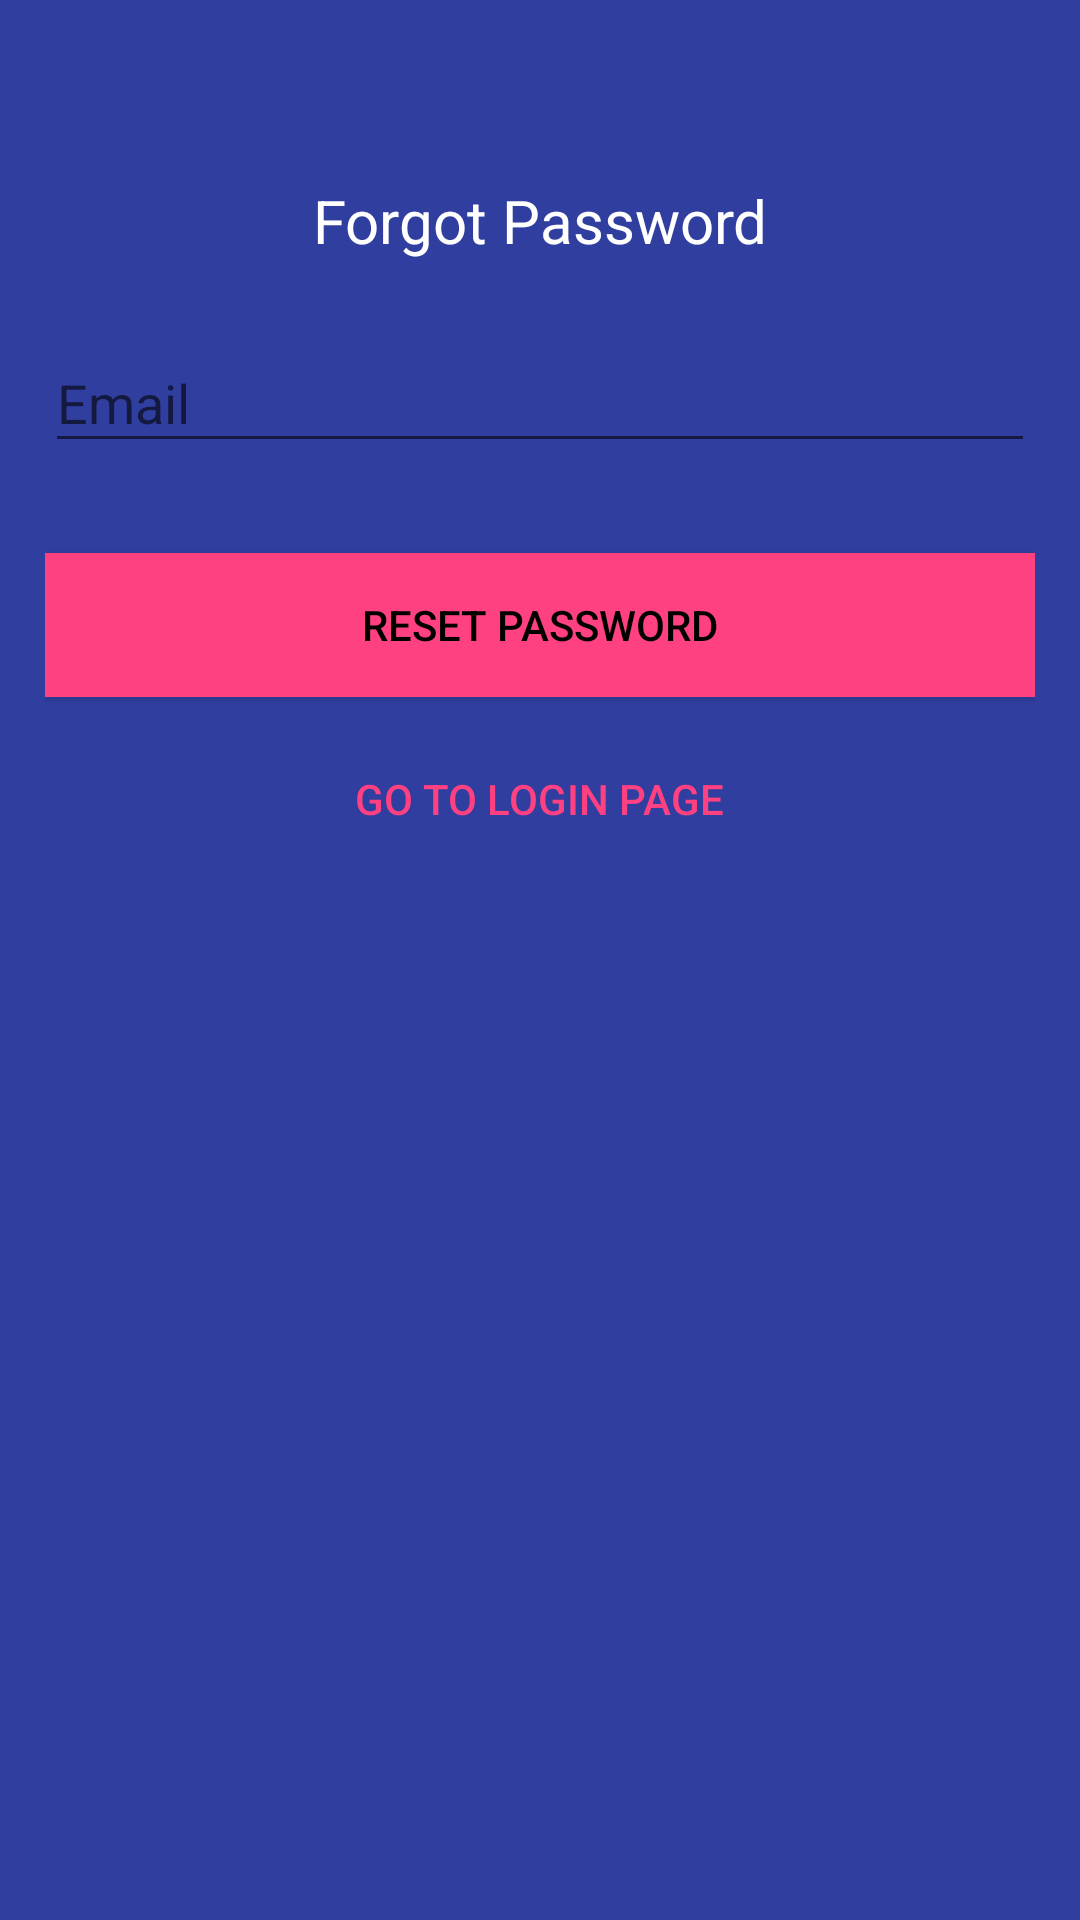

Produce the Android XML layout that renders to this screen, including the resource entries it uses.
<!-- AndroidManifest.xml: application theme AppTheme -->
<!-- res/layout/activity_forget_password.xml -->
<?xml version="1.0" encoding="utf-8"?>
<LinearLayout xmlns:android="http://schemas.android.com/apk/res/android"
    xmlns:app="http://schemas.android.com/apk/res-auto"
    xmlns:tools="http://schemas.android.com/tools"
    android:layout_width="match_parent"
    android:layout_height="match_parent"
    tools:context="com.example.meghabajaj.womanhackathon.ForgetPasswordActivity"
    android:orientation="vertical"
    android:background="@color/colorPrimaryDark">
    <ProgressBar
        android:id="@+id/progressBar"
        android:layout_width="30dp"
        android:layout_height="30dp"
        android:layout_gravity="center|bottom"
        android:layout_marginBottom="20dp"
        android:visibility="gone" />
    <ScrollView
        android:id="@+id/login_form"
        android:layout_width="match_parent"
        android:layout_height="match_parent">

    <LinearLayout
        android:layout_width="fill_parent"
        android:layout_height="wrap_content"
        android:layout_marginTop="30dp"
        android:gravity="center"
        android:orientation="vertical"
        android:padding="@dimen/activity_horizontal_margin">




        <TextView
            android:layout_width="wrap_content"
            android:layout_height="wrap_content"
            android:layout_gravity="center_horizontal"
            android:padding="@dimen/activity_horizontal_margin"
            android:text="@string/forgot_password"
            android:textColor="@android:color/white"
            android:textSize="20dp" />

        <android.support.design.widget.TextInputLayout
            android:layout_width="match_parent"
            android:layout_height="wrap_content">

            <EditText
                android:id="@+id/email"
                android:layout_width="match_parent"
                android:layout_height="wrap_content"
                android:layout_marginBottom="10dp"
                android:layout_marginTop="20dp"
                android:hint="@string/prompt_email"
                android:inputType="textEmailAddress"
                android:textColor="@android:color/white"
                android:textColorHint="@android:color/darker_gray" />
        </android.support.design.widget.TextInputLayout>

        

        <Button
            android:id="@+id/btn_reset_password"
            android:layout_width="fill_parent"
            android:layout_height="wrap_content"
            android:layout_marginTop="20dip"
            android:background="@color/colorAccent"
            android:text="@string/reset_password"
            android:textColor="@android:color/black" />

        <Button
            android:id="@+id/btn_back"
            android:layout_width="wrap_content"
            android:layout_height="wrap_content"
            android:layout_marginTop="10dp"
            android:background="@null"
            android:text="@string/btn_back"
            android:textColor="@color/colorAccent" />

    </LinearLayout>
    </ScrollView>

</LinearLayout>
<!-- resources referenced by this layout -->
<resources>
  <color name="colorAccent">#FF4081</color>
  <color name="colorPrimaryDark">#303F9F</color>
  <dimen name="activity_horizontal_margin">15dp</dimen>
  <string name="btn_back">Go to Login Page</string>
  <string name="forgot_password">Forgot Password</string>
  <string name="prompt_email">Email</string>
  <string name="reset_password">Reset Password</string>
  <style name="AppTheme" parent="Theme.AppCompat.Light.DarkActionBar">
          
          <item name="colorPrimary">@color/colorPrimary</item>
          <item name="colorPrimaryDark">@color/colorPrimaryDark</item>
          <item name="colorAccent">@color/colorAccent</item>
      </style>
  <color name="colorPrimary">#3F51B5</color>
</resources>
